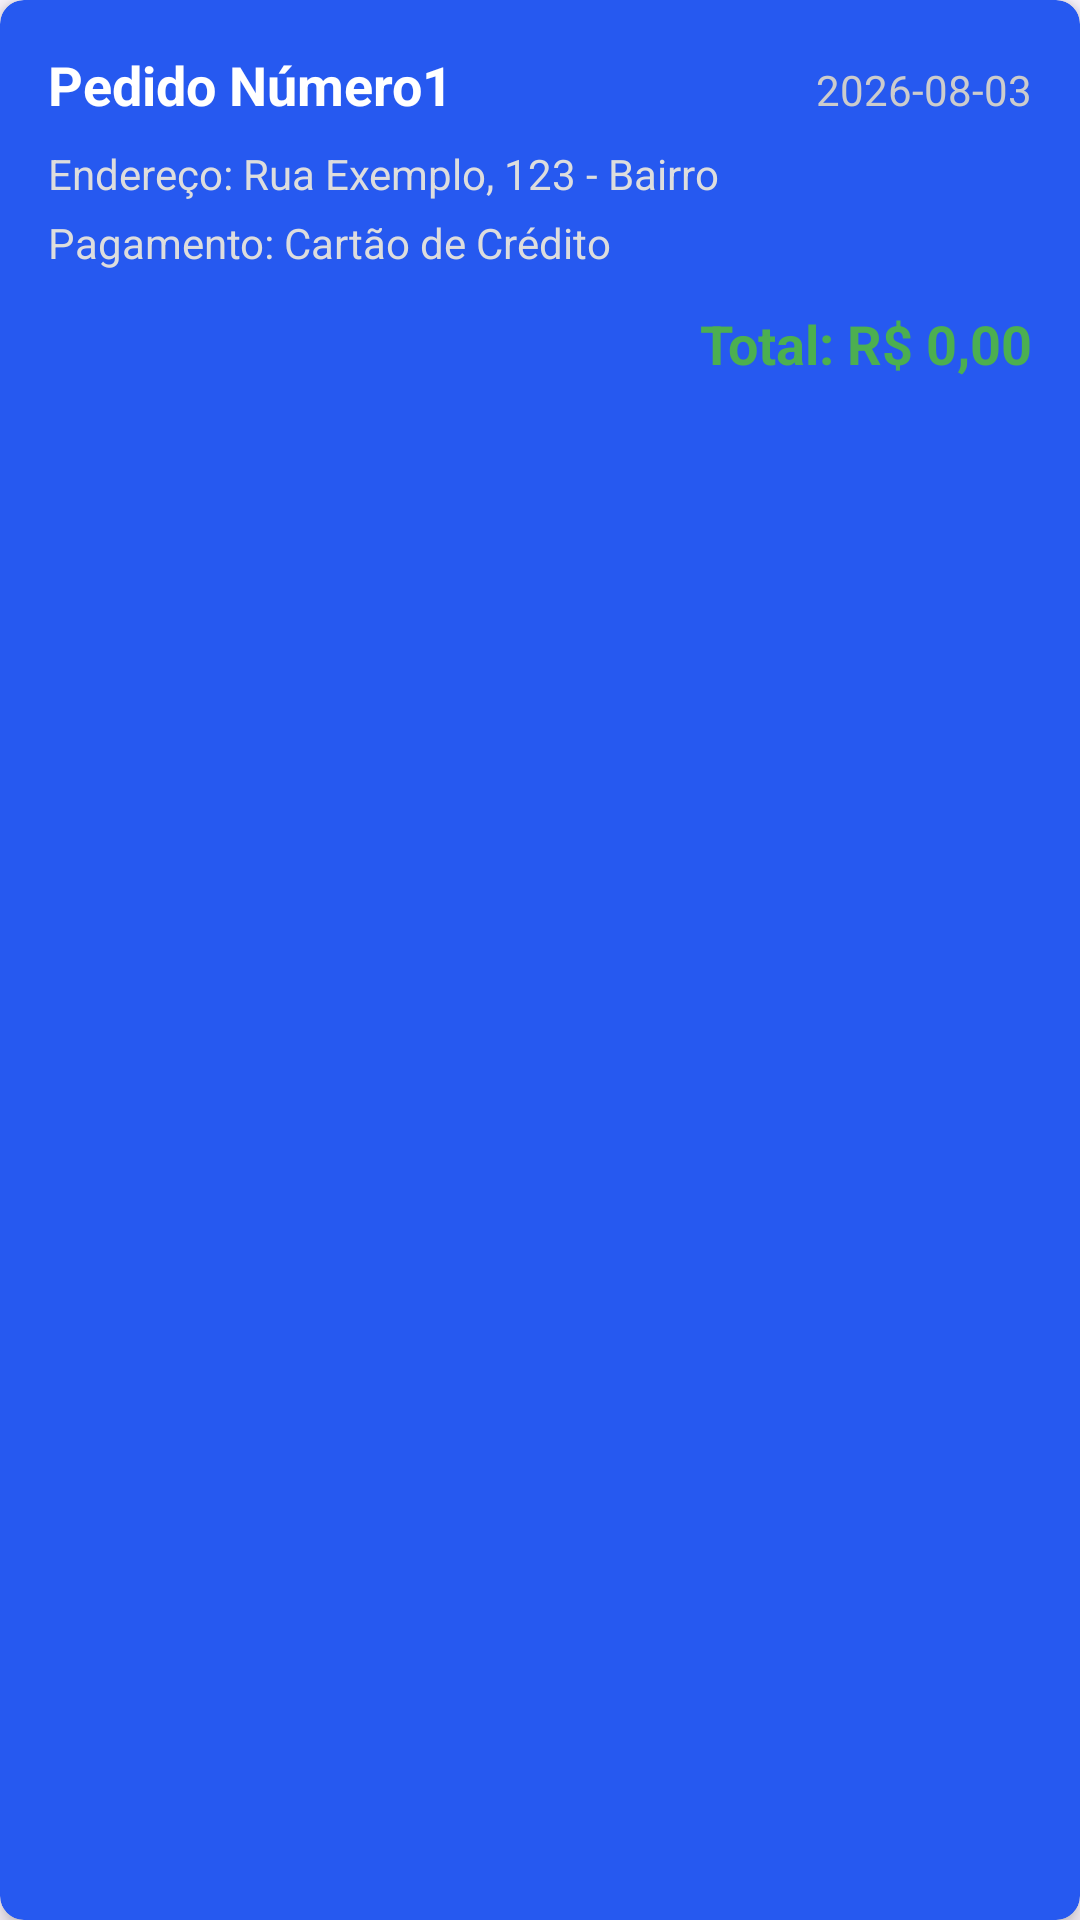

Write the Android layout XML for this screen, with the resource values it uses.
<!-- AndroidManifest.xml: application theme Theme.Nuvem -->
<!-- res/layout/activity_item_historico_pedido.xml -->
<?xml version="1.0" encoding="utf-8"?>
<androidx.cardview.widget.CardView xmlns:android="http://schemas.android.com/apk/res/android"
    xmlns:app="http://schemas.android.com/apk/res-auto"
    android:layout_width="match_parent"
    android:layout_height="wrap_content"
    android:layout_marginBottom="12dp"
    app:cardBackgroundColor="#2659F0"
    app:cardCornerRadius="8dp"
    app:cardElevation="4dp">

    <LinearLayout
        android:layout_width="match_parent"
        android:layout_height="wrap_content"
        android:backgroundTint="#2659F0"
        android:orientation="vertical"
        android:padding="16dp">

        <LinearLayout
            android:layout_width="match_parent"
            android:layout_height="wrap_content"
            android:orientation="horizontal">

            <TextView
                android:id="@+id/txtNumeroPedido"
                android:layout_width="0dp"
                android:layout_height="wrap_content"
                android:layout_weight="1"
                android:text="Pedido Número1"
                android:textColor="#FFFFFF"
                android:textSize="18sp"
                android:textStyle="bold" />

            <TextView
                android:id="@+id/txtDataPedido"
                android:layout_width="wrap_content"
                android:layout_height="wrap_content"
                android:text="2026-08-03"
                android:textColor="#CCCCCC"
                android:textSize="14sp" />
        </LinearLayout>

        <TextView
            android:id="@+id/txtEnderecoEntrega"
            android:layout_width="match_parent"
            android:layout_height="wrap_content"
            android:layout_marginTop="8dp"
            android:text="Endereço: Rua Exemplo, 123 - Bairro"
            android:textColor="#DDDDDD"
            android:textSize="14sp" />

        <TextView
            android:id="@+id/txtObsPagamento"
            android:layout_width="match_parent"
            android:layout_height="wrap_content"
            android:layout_marginTop="4dp"
            android:text="Pagamento: Cartão de Crédito"
            android:textColor="#DDDDDD"
            android:textSize="14sp" />

        <TextView
            android:id="@+id/txtTotalPedido"
            android:layout_width="match_parent"
            android:layout_height="wrap_content"
            android:layout_marginTop="12dp"
            android:gravity="end"
            android:text="Total: R$ 0,00"
            android:textColor="#4CAF50"
            android:textSize="18sp"
            android:textStyle="bold" />

    </LinearLayout>
</androidx.cardview.widget.CardView>
<!-- resources referenced by this layout -->
<resources>
  <style name="Theme.Nuvem" parent="Base.Theme.Nuvem" />
  <style name="Base.Theme.Nuvem" parent="Theme.Material3.DayNight.NoActionBar">
          
          
      </style>
</resources>
